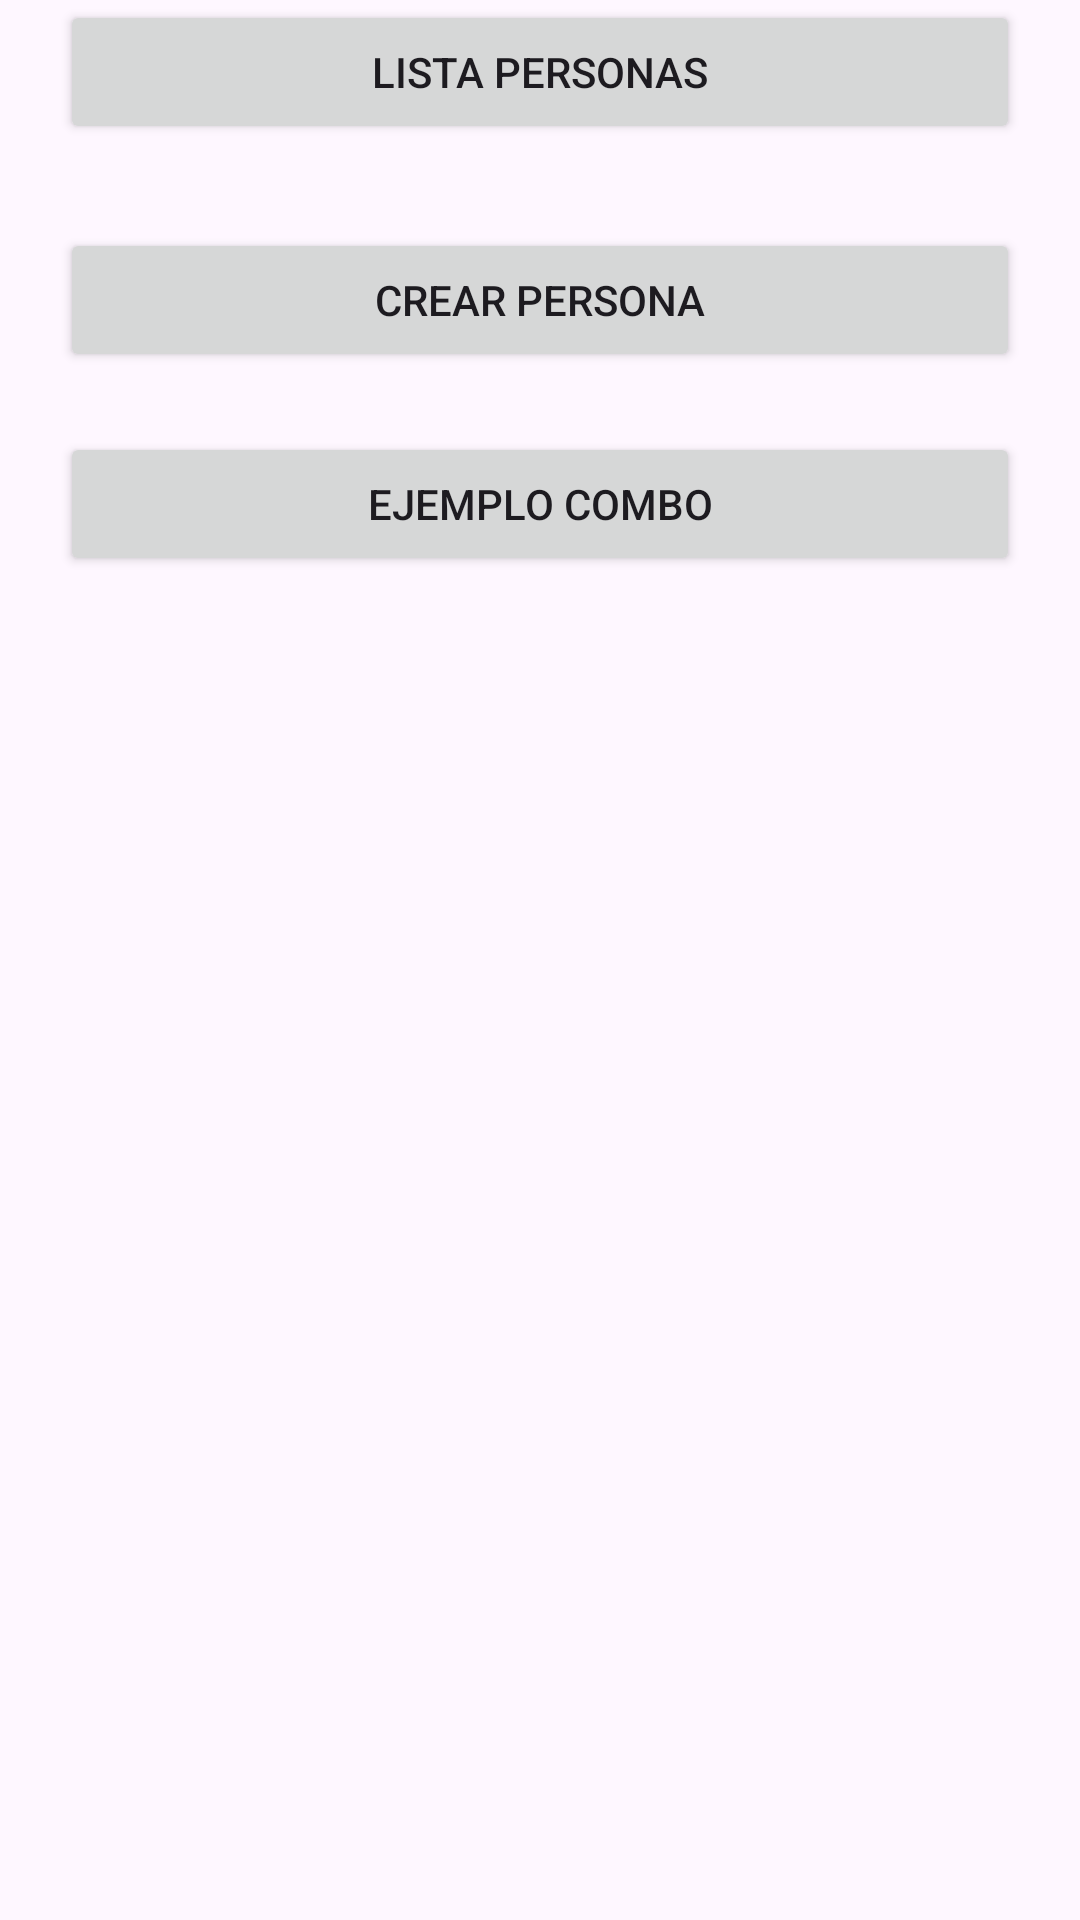

Reconstruct the res/layout file that produces this screen, plus the resources it refers to.
<!-- AndroidManifest.xml: application theme Theme.Tareamovil -->
<!-- res/layout/activity_princ.xml -->
<?xml version="1.0" encoding="utf-8"?>
<androidx.constraintlayout.widget.ConstraintLayout xmlns:android="http://schemas.android.com/apk/res/android"
    xmlns:app="http://schemas.android.com/apk/res-auto"
    xmlns:tools="http://schemas.android.com/tools"

    android:layout_width="match_parent"
    android:layout_height="match_parent"
    tools:context=".ActivityPrinc">

    <Button
        android:id="@+id/btncreate"
        android:layout_width="0dp"
        android:layout_height="wrap_content"
        android:layout_marginStart="20dp"
        android:layout_marginTop="76dp"
        android:layout_marginEnd="20dp"
        android:text="Crear Persona"
        app:layout_constraintEnd_toEndOf="parent"
        app:layout_constraintHorizontal_bias="0.498"
        app:layout_constraintStart_toStartOf="parent"
        app:layout_constraintTop_toTopOf="parent" />

    <Button
        android:id="@+id/btnlistpe"
        android:layout_width="0dp"
        android:layout_height="wrap_content"
        android:layout_marginStart="20dp"
        android:layout_marginTop="48dp"
        android:layout_marginEnd="20dp"
        android:text="Lista Personas"
        app:layout_constraintEnd_toEndOf="parent"
        app:layout_constraintHorizontal_bias="0.498"
        app:layout_constraintStart_toStartOf="parent"
        app:layout_constraintTop_toBottomOf="@+id/button" />

    <Button
        android:id="@+id/btncombo"
        android:layout_width="0dp"
        android:layout_height="wrap_content"
        android:layout_marginStart="20dp"
        android:layout_marginTop="20dp"
        android:layout_marginEnd="20dp"
        android:text="Ejemplo Combo"
        app:layout_constraintEnd_toEndOf="parent"
        app:layout_constraintStart_toStartOf="parent"
        app:layout_constraintTop_toBottomOf="@+id/btncreate" />


</androidx.constraintlayout.widget.ConstraintLayout>
<!-- resources referenced by this layout -->
<resources>
  <style name="Theme.Tareamovil" parent="Base.Theme.Tareamovil" />
  <style name="Base.Theme.Tareamovil" parent="Theme.Material3.DayNight.NoActionBar">
          
          
      </style>
</resources>
